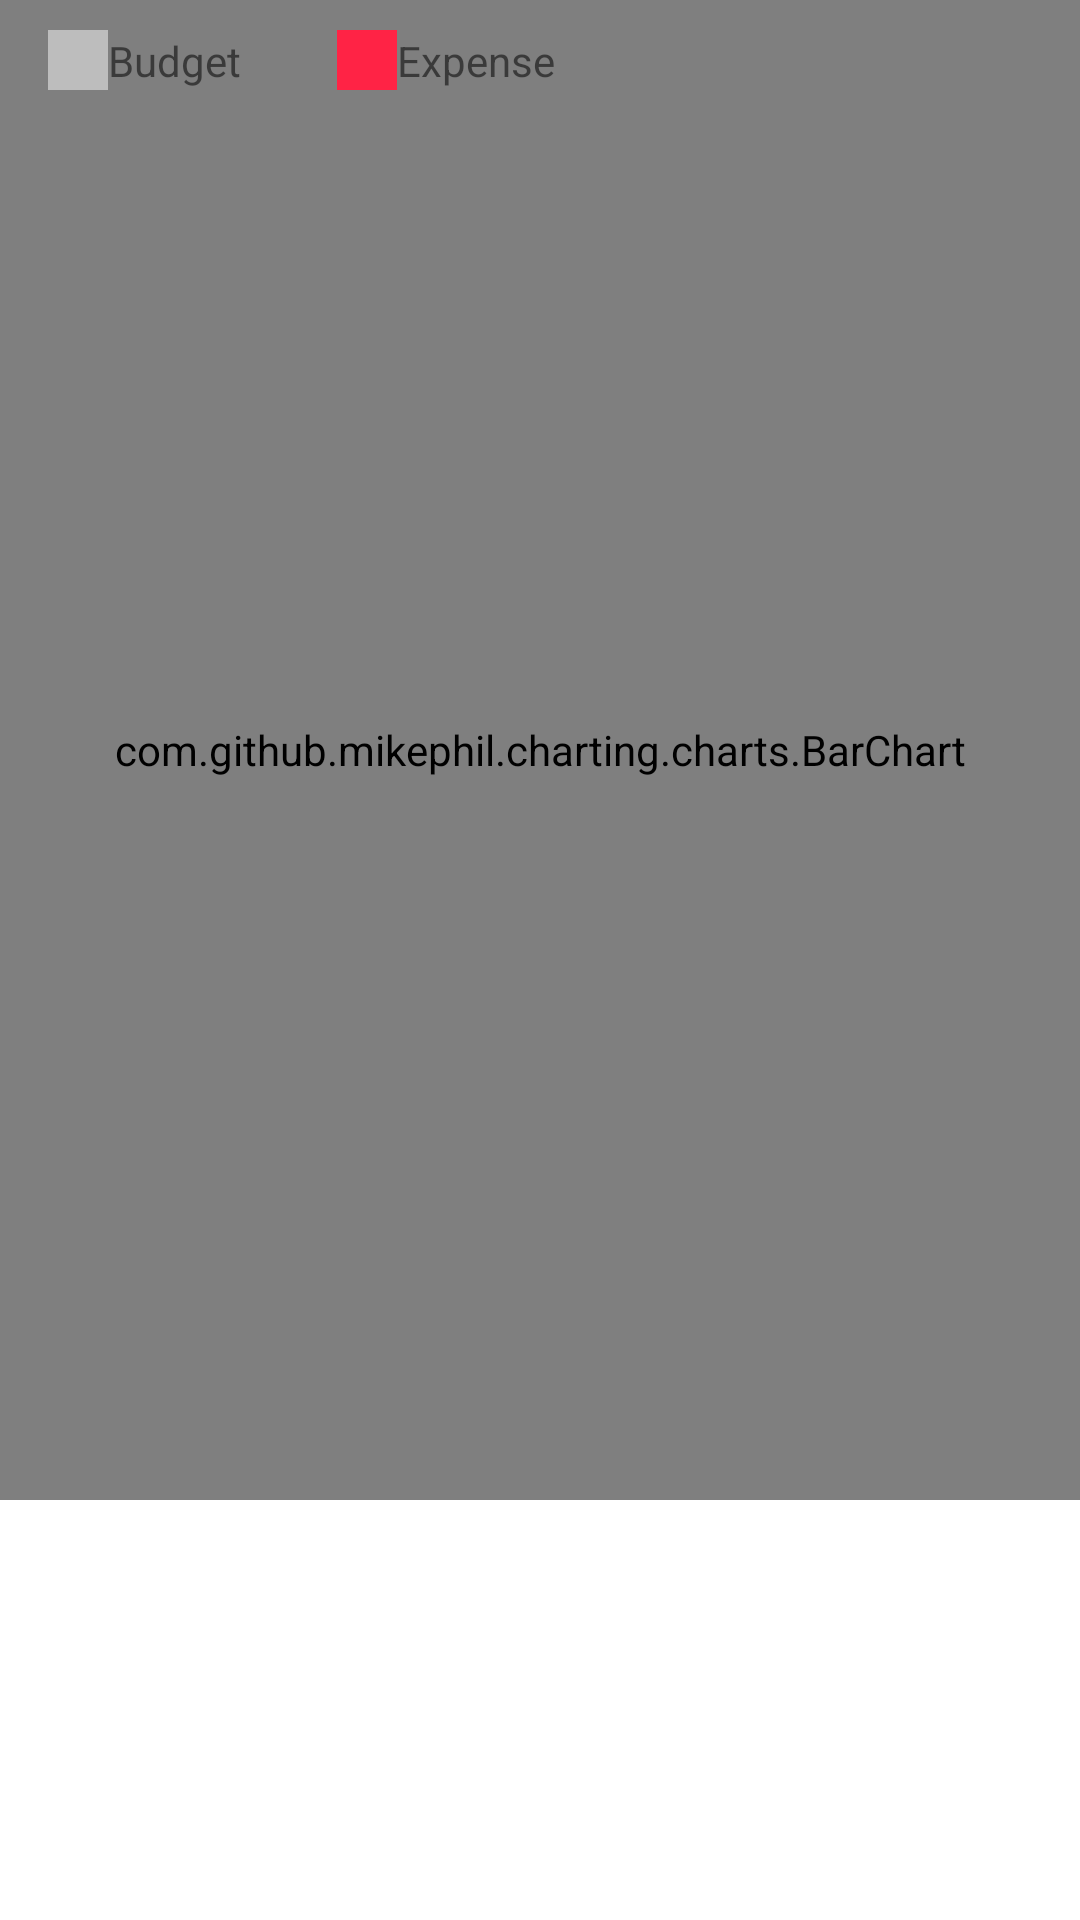

Here is an Android app screen rendered from its layout file. Give the layout XML and the strings, colors and styles it references.
<!-- AndroidManifest.xml: application theme Theme.ExpenseTracker -->
<!-- res/layout/fragment_expense_comparison.xml -->
<?xml version="1.0" encoding="utf-8"?>
<ScrollView
    android:layout_width="match_parent"
    android:layout_height="match_parent"
    xmlns:android="http://schemas.android.com/apk/res/android">
<FrameLayout xmlns:android="http://schemas.android.com/apk/res/android"
    xmlns:tools="http://schemas.android.com/tools"
    android:layout_width="match_parent"
    android:layout_height="match_parent"
    xmlns:app="http://schemas.android.com/apk/res-auto"
    tools:context=".ui.expensecomparison.ExpenseComparisonFragment">


    <com.github.mikephil.charting.charts.BarChart
        android:id="@+id/barChart"
        android:layout_width="match_parent"
        android:layout_height="500dp" />


    <androidx.constraintlayout.widget.ConstraintLayout
        android:layout_width="match_parent"
        android:layout_height="40dp"
        app:layout_constraintTop_toBottomOf="@+id/barChart"
        tools:layout_editor_absoluteX="-158dp">


        <View
            android:id="@+id/budgetLegend"
            android:layout_width="20dp"
            android:layout_height="20dp"
            android:layout_marginStart="16dp"
            android:background="@color/gray_400"
            app:layout_constraintTop_toTopOf="parent"
            app:layout_constraintStart_toStartOf="parent"
            app:layout_constraintBottom_toBottomOf="parent" />

        <TextView
            android:id="@+id/budgetLegendText"
            android:layout_width="wrap_content"
            android:layout_height="wrap_content"
            android:text="Budget"
            app:layout_constraintTop_toTopOf="parent"
            app:layout_constraintStart_toEndOf="@+id/budgetLegend"
            app:layout_constraintBottom_toBottomOf="parent" />


        <View
            android:id="@+id/expenseLegend"
            android:layout_width="20dp"
            android:layout_height="20dp"
            android:layout_marginStart="32dp"
            android:background="@color/red"
            app:layout_constraintTop_toTopOf="parent"
            app:layout_constraintStart_toEndOf="@+id/budgetLegendText"
            app:layout_constraintBottom_toBottomOf="parent" />

        <TextView
            android:id="@+id/expenseLegendText"
            android:layout_width="wrap_content"
            android:layout_height="wrap_content"
            android:text="Expense"
            app:layout_constraintTop_toTopOf="parent"
            app:layout_constraintStart_toEndOf="@+id/expenseLegend"
            app:layout_constraintBottom_toBottomOf="parent" />

    </androidx.constraintlayout.widget.ConstraintLayout>
</FrameLayout>
</ScrollView>
<!-- resources referenced by this layout -->
<resources>
  <color name="gray_400">#FFBDBDBD</color>
  <color name="red">#FF2345</color>
  <style name="Theme.ExpenseTracker" parent="Theme.MaterialComponents.DayNight.DarkActionBar">
          <item name="colorPrimary">@color/blue</item>
          <item name="colorPrimaryVariant">@color/purple_700</item>
          <item name="colorOnPrimary">@color/white</item>
          <item name="colorSecondary">@color/teal_200</item>
          <item name="colorSecondaryVariant">@color/teal_700</item>
          <item name="colorOnSecondary">@color/black</item>
          <item name="android:statusBarColor">?attr/colorPrimaryVariant</item>
      </style>
  <color name="blue">#2D9BF3</color>
  <color name="purple_700">#2D9BF3</color>
  <color name="white">#FFFFFFFF</color>
  <color name="teal_200">#FF03DAC5</color>
  <color name="teal_700">#FF018786</color>
  <color name="black">#FF000000</color>
</resources>
